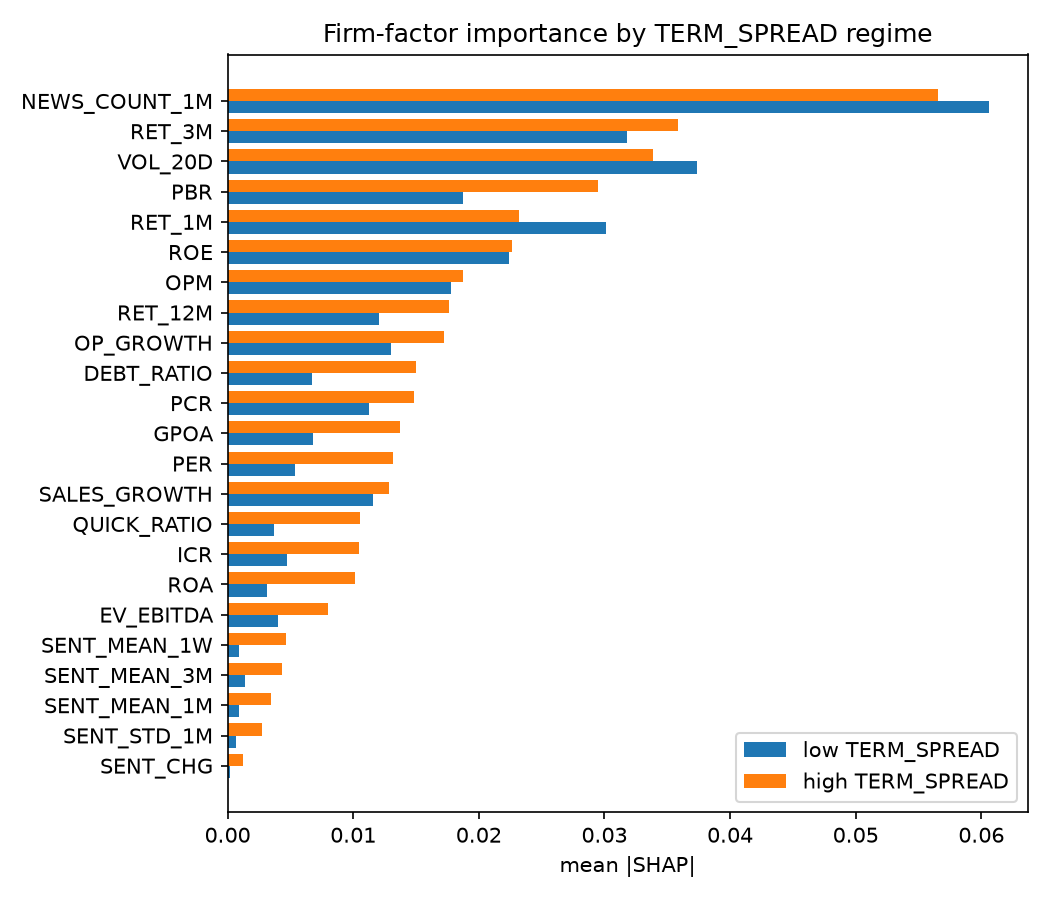

Values plotted in this chart, from the file beside it:
, imp_high, imp_low, rank_high, rank_low, dir_high, dir_low, sign_flip
NEWS_COUNT_1M, 0.05654, 0.06064, 1, 1, -0.09037, 0.602, True
RET_3M, 0.03585, 0.03175, 2, 3, -0.7663, -0.7185, False
VOL_20D, 0.03385, 0.0374, 3, 2, -0.4628, -0.4109, False
PBR, 0.02951, 0.01875, 4, 6, 0.3326, 0.5616, False
RET_1M, 0.02316, 0.03012, 5, 4, -0.7737, -0.7636, False
ROE, 0.02267, 0.02242, 6, 5, -0.01668, 0.432, True
OPM, 0.01874, 0.0178, 7, 7, 0.5033, 0.6241, False
RET_12M, 0.01761, 0.01205, 8, 9, -0.6024, -0.6252, False
OP_GROWTH, 0.01722, 0.01302, 9, 8, 0.5905, 0.6916, False
DEBT_RATIO, 0.01498, 0.006733, 10, 13, -0.5535, -0.2589, False
PCR, 0.01487, 0.01128, 11, 11, 0.6984, 0.7792, False
GPOA, 0.01372, 0.006834, 12, 12, -0.04976, -0.1831, False
PER, 0.01314, 0.005397, 13, 14, -0.4557, 0.1056, True
SALES_GROWTH, 0.01288, 0.01158, 14, 10, 0.628, 0.6864, False
QUICK_RATIO, 0.01051, 0.003726, 15, 17, 0.4145, 0.6219, False
ICR, 0.01045, 0.004717, 16, 15, 0.08099, 0.04723, False
ROA, 0.01011, 0.003126, 17, 18, 0.4787, 0.485, False
EV_EBITDA, 0.008019, 0.004005, 18, 16, -0.07387, 0.1814, True
SENT_MEAN_1W, 0.004661, 0.0009328, 19, 20, 0.03908, -0.1302, True
SENT_MEAN_3M, 0.004337, 0.00136, 20, 19, 0.1249, -0.181, True
SENT_MEAN_1M, 0.00347, 0.0009285, 21, 21, -0.04213, -0.2398, False
SENT_STD_1M, 0.002718, 0.0006602, 22, 22, -0.04357, -0.06179, False
SENT_CHG, 0.0012, 0.0002308, 23, 23, -0.03394, -0.02715, False
